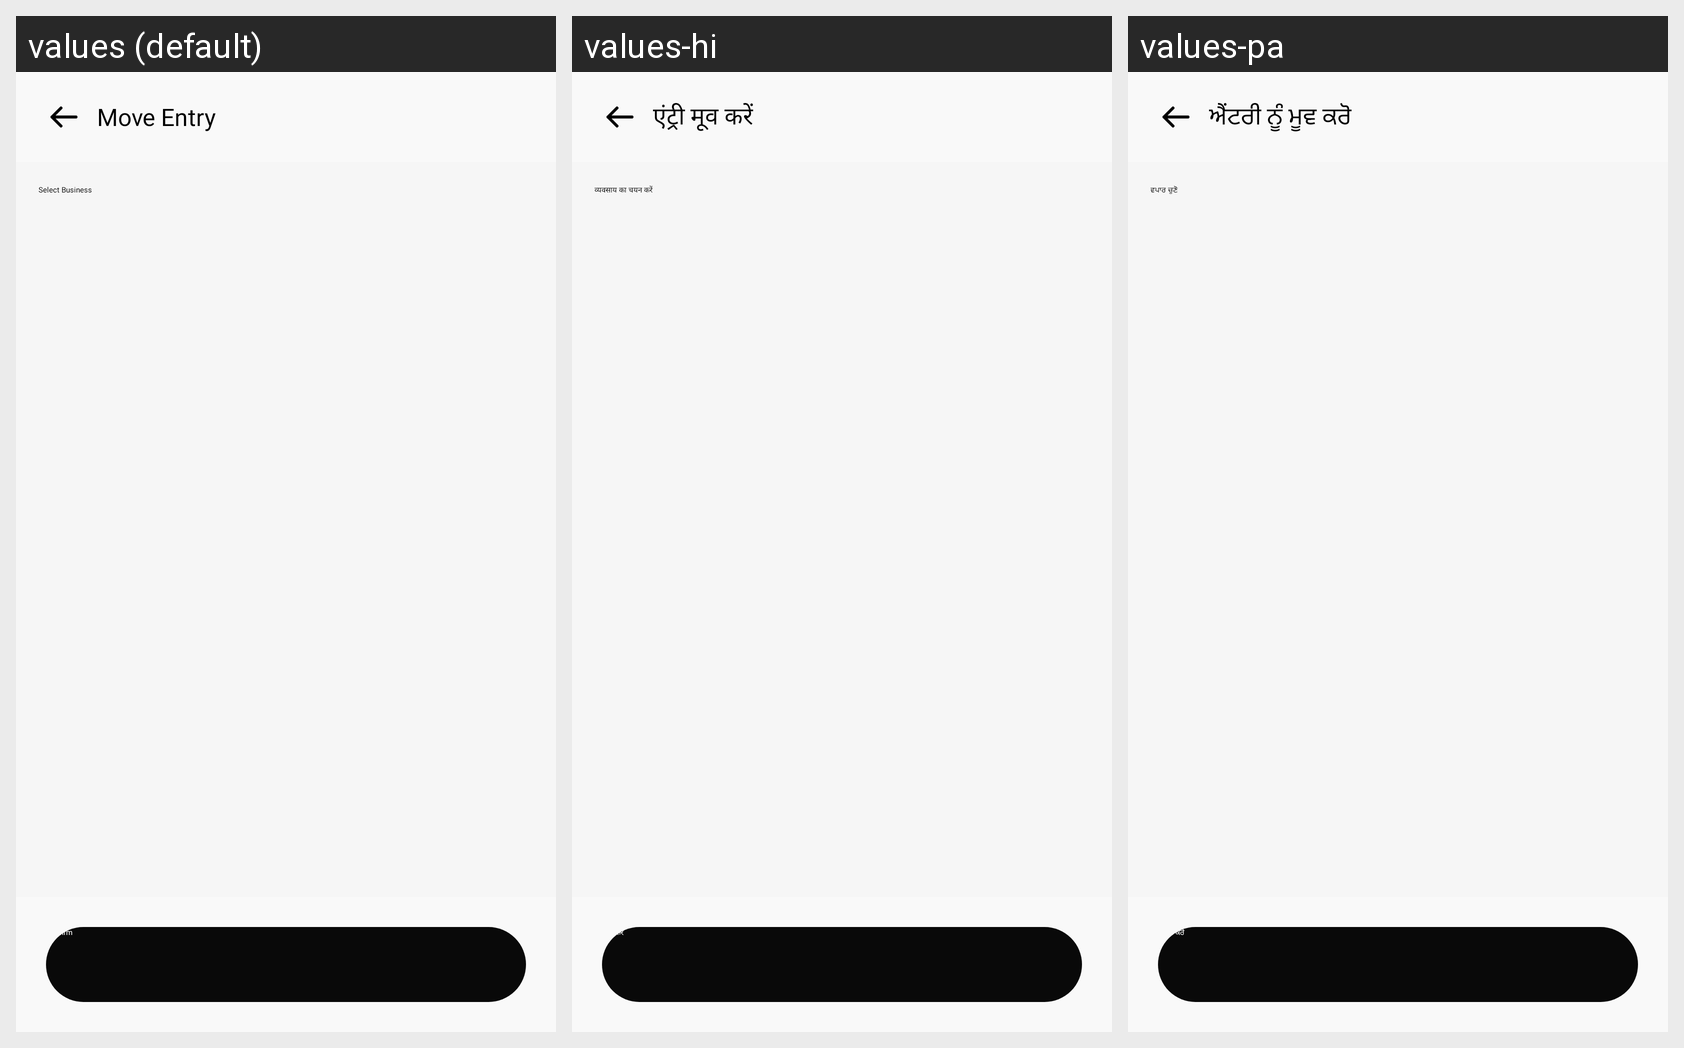

Translations of the strings shown on this Android screen, per locale in the grid:
Android screen res/layout/activity_book_action.xml rendered under 3 locales, left to right: values (default), values-hi, values-pa. Device: Nexus 5 (rendered at 1080×1920; each locale shown at half size, 540×960, under a caption strip naming it); theme Theme.Flow.
Strings drawn on this screen, with the default value and each locale's value (text and hints the layout hard-codes, and strings that could not be matched under every locale, appear in the picture but are not listed):

move_entry
  values: Move Entry
  values-hi: एंट्री मूव करें
  values-pa: ਐਂਟਰੀ ਨੂੰ ਮੂਵ ਕਰੋ

select_business
  values: Select Business
  values-hi: व्यवसाय का चयन करें
  values-pa: ਵਪਾਰ ਚੁਣੋ

confirm
  values: Confirm
  values-hi: पुष्टि करें
  values-pa: ਪੁਸ਼ਟੀ ਕਰੋ
